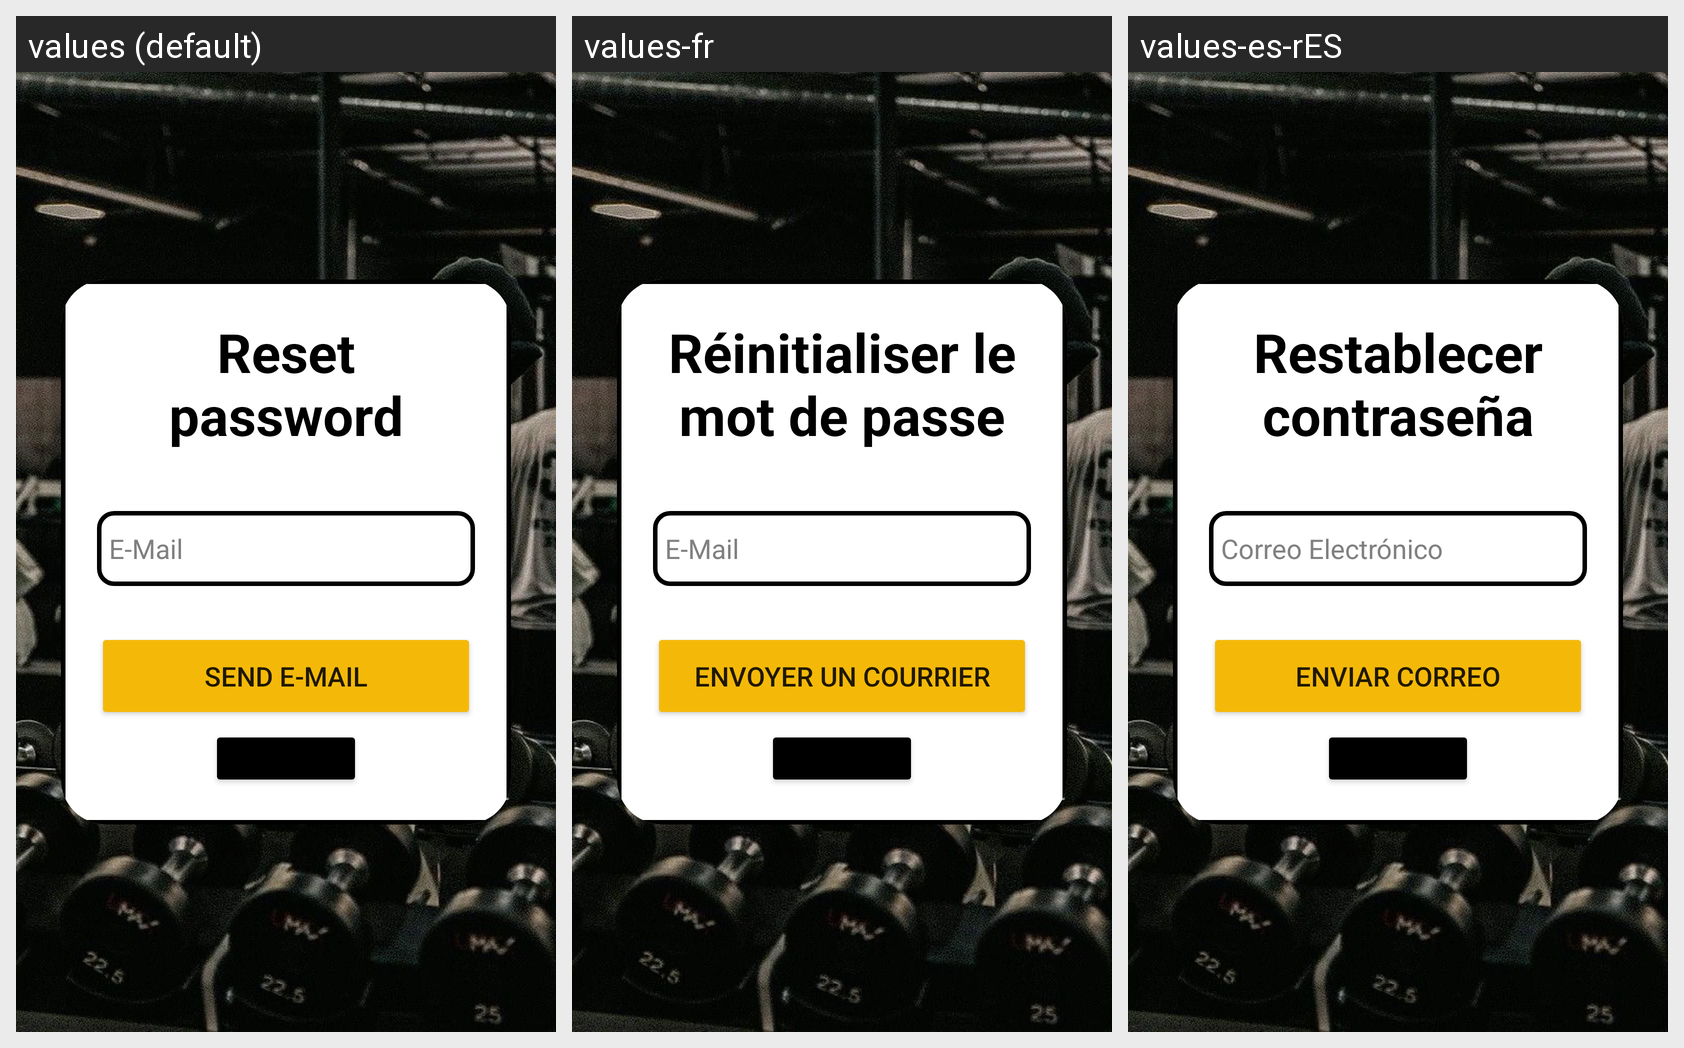

For this localized Android screen grid, give each drawn string resource with its value in every locale shown.
Android screen res/layout/activity_reset_pass.xml rendered under 3 locales, left to right: values (default), values-fr, values-es-rES. Device: Nexus 5 (rendered at 1080×1920; each locale shown at half size, 540×960, under a caption strip naming it); theme Theme.Proyecto.
Strings drawn on this screen, with the default value and each locale's value (text and hints the layout hard-codes, and strings that could not be matched under every locale, appear in the picture but are not listed):

reset_password
  values: Reset password
  values-fr: Réinitialiser le mot de passe
  values-es-rES: Restablecer contraseña

email
  values: E-Mail
  values-fr: E-Mail
  values-es-rES: Correo Electrónico

send_email
  values: Send E-mail
  values-fr: Envoyer un courrier
  values-es-rES: Enviar correo
